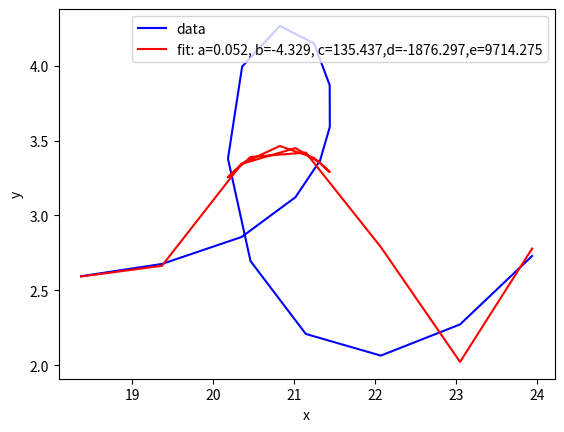

This chart was generated by the following Python code:
import matplotlib.pyplot as plt
from scipy.optimize import curve_fit
import numpy as np
def func(x, a, b, c,d,e):
    return a*x**4+b*x**3+c*x**2+d*x+e



xdata=[19.36400947478089, 20.347665847640556, 21.331467989128658, 22.32653193823147, 23.326531880431777, 24.323113925392196, 25.297331248119352, 26.260409440450655, 27.23680436964355, 28.225532566197565, 29.219604155912563, 30.214952423756834, 31.209344205243838, 32.20197193329356, 33.193425565199135, 34.18471554993888]
ydata=[2.676092470273678, 2.8561484063951013, 3.0354061716478897, 3.1346419373572276, 3.1349819364495324, 3.0523730527716295, 2.8267614216478494, 2.5575395884770025, 2.341546666726318, 2.1918250806438553, 2.0830975564308156, 1.9867553242612892, 1.880996235237668, 1.759793126750913, 1.6293335706377918, 1.4976363187504471]

xdata=[18.367357997204685, 19.36400947478089, 20.347665847640556, 21.012263994612457, 21.315855474536406, 21.43641694014456, 21.43500095322823, 21.24246652896864, 20.819337417386848, 20.354069100625424, 20.179038227831427, 20.45756787035215, 21.13972809596188, 22.066240870874907, 23.044319197063224, 23.933853335497034]
ydata=[2.5943255316910845, 2.676092470273678, 2.8561484063951013, 3.121573297150484, 3.3664845398957617, 3.590742330473002, 3.8690993408068235, 4.148464197691252, 4.265192060025103, 3.9933552881400525, 3.3791889391431007, 2.6954215608112753, 2.2089630929139803, 2.0643050252663917, 2.2725423606331767, 2.7294110688643465]
xdata=np.array(xdata)
ydata=np.array(ydata)
# xdata = np.linspace(0, 4, 50)
# y = func(xdata, 2.5, 1.3, 0.5)
# np.random.seed(1729)
# y_noise = 0.2 * np.random.normal(size=xdata.size)
# ydata = y + y_noise


popt, pcov = curve_fit(func, xdata, ydata)


plt.plot(xdata, ydata, 'b-', label='data')
plt.plot(xdata, func(xdata, *popt), 'r-',
         label='fit: a=%5.3f, b=%5.3f, c=%5.3f,d=%5.3f,e=%5.3f' % tuple(popt))
plt.xlabel('x')
plt.ylabel('y')
plt.legend()
plt.show()